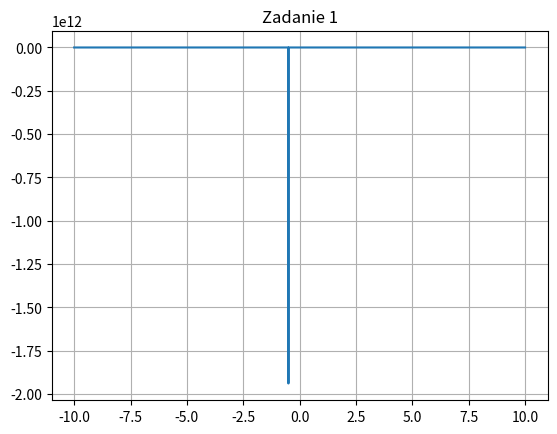

Recreate this plot in Python.
import numpy as np
import matplotlib.pyplot as plt

def f(x):
    if x <= 0:
        y= (np.pi * (x**2))/(2*x + 1)
        return y
    else:
        y = x**2
        return y


t = np.vectorize(f)
x = np.arange(-10,10,0.01) 
y = t(x)
plt.plot(x,y)
plt.grid()
plt.title("Zadanie 1")
plt.show()

 